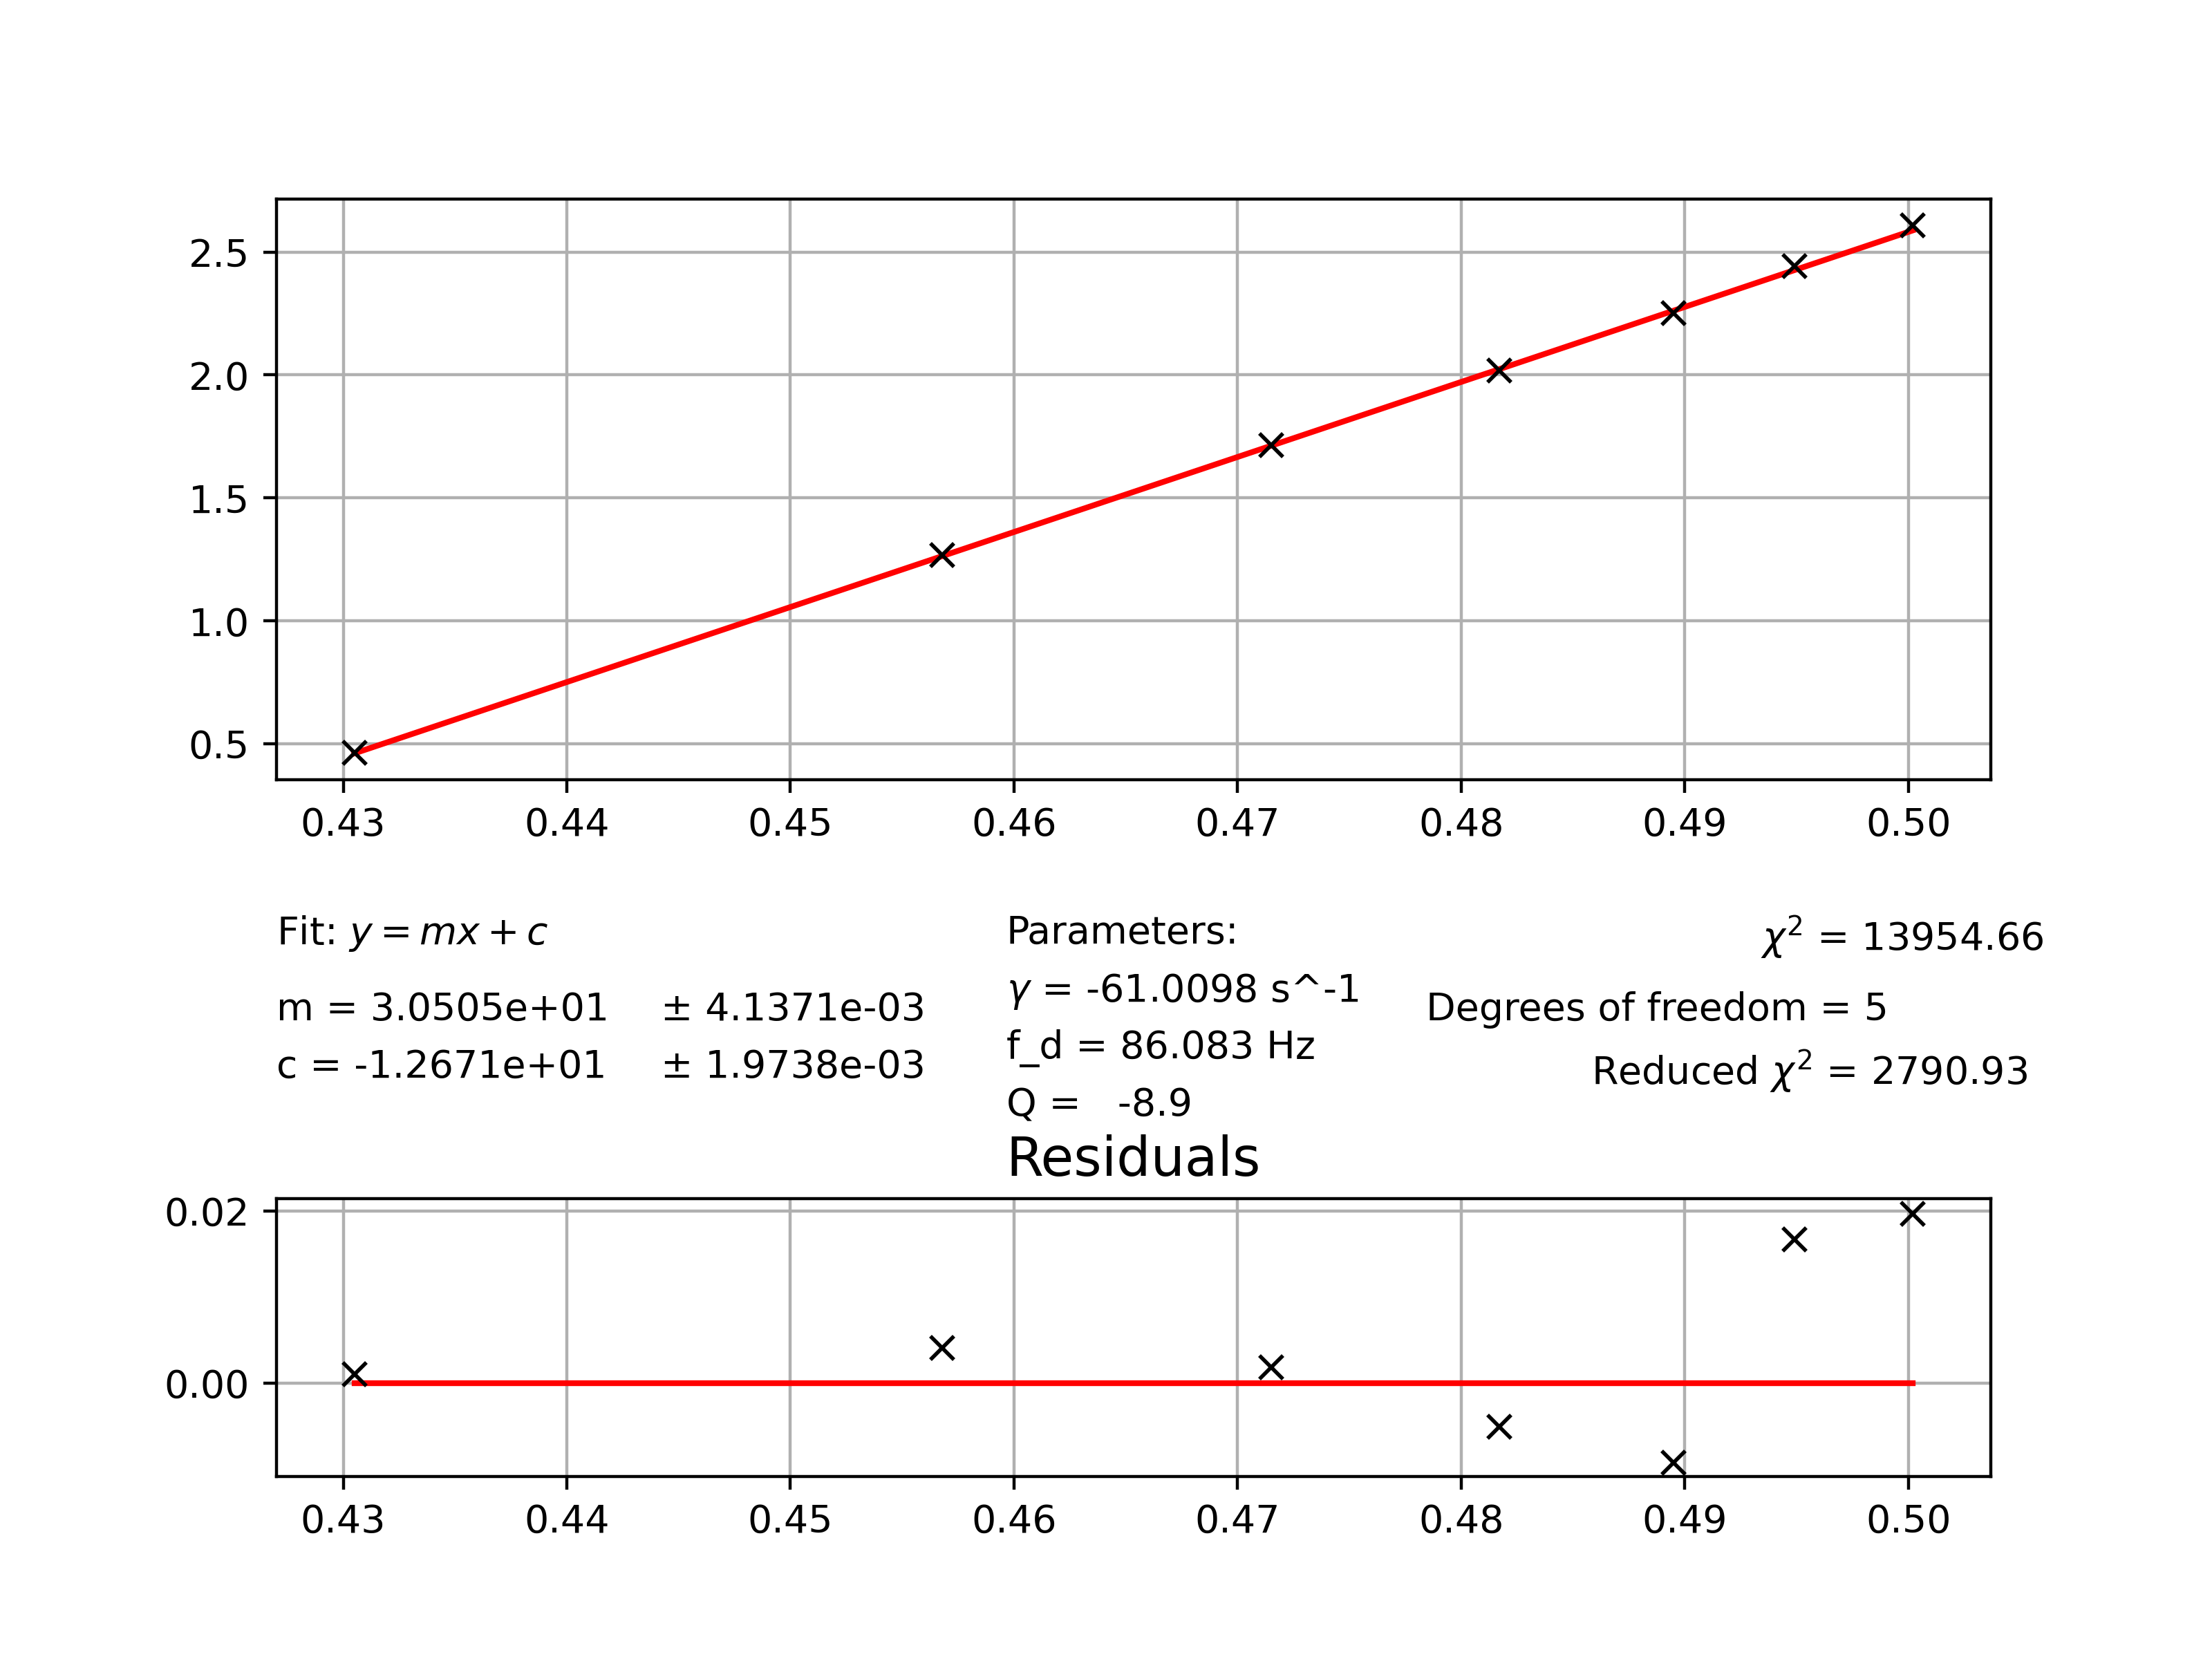

Data behind this chart, as committed beside it:
0.4305, 0.46279017472743395, 0.000281118947177924
0.4568, 1.268, 0.0001926
0.4715, 1.714, 0.0001666
0.4817, 2.019, 0.0001545
0.4895, 2.252, 0.0001474
0.4949, 2.443, 0.000299
0.5002, 2.608, 0.0002719
